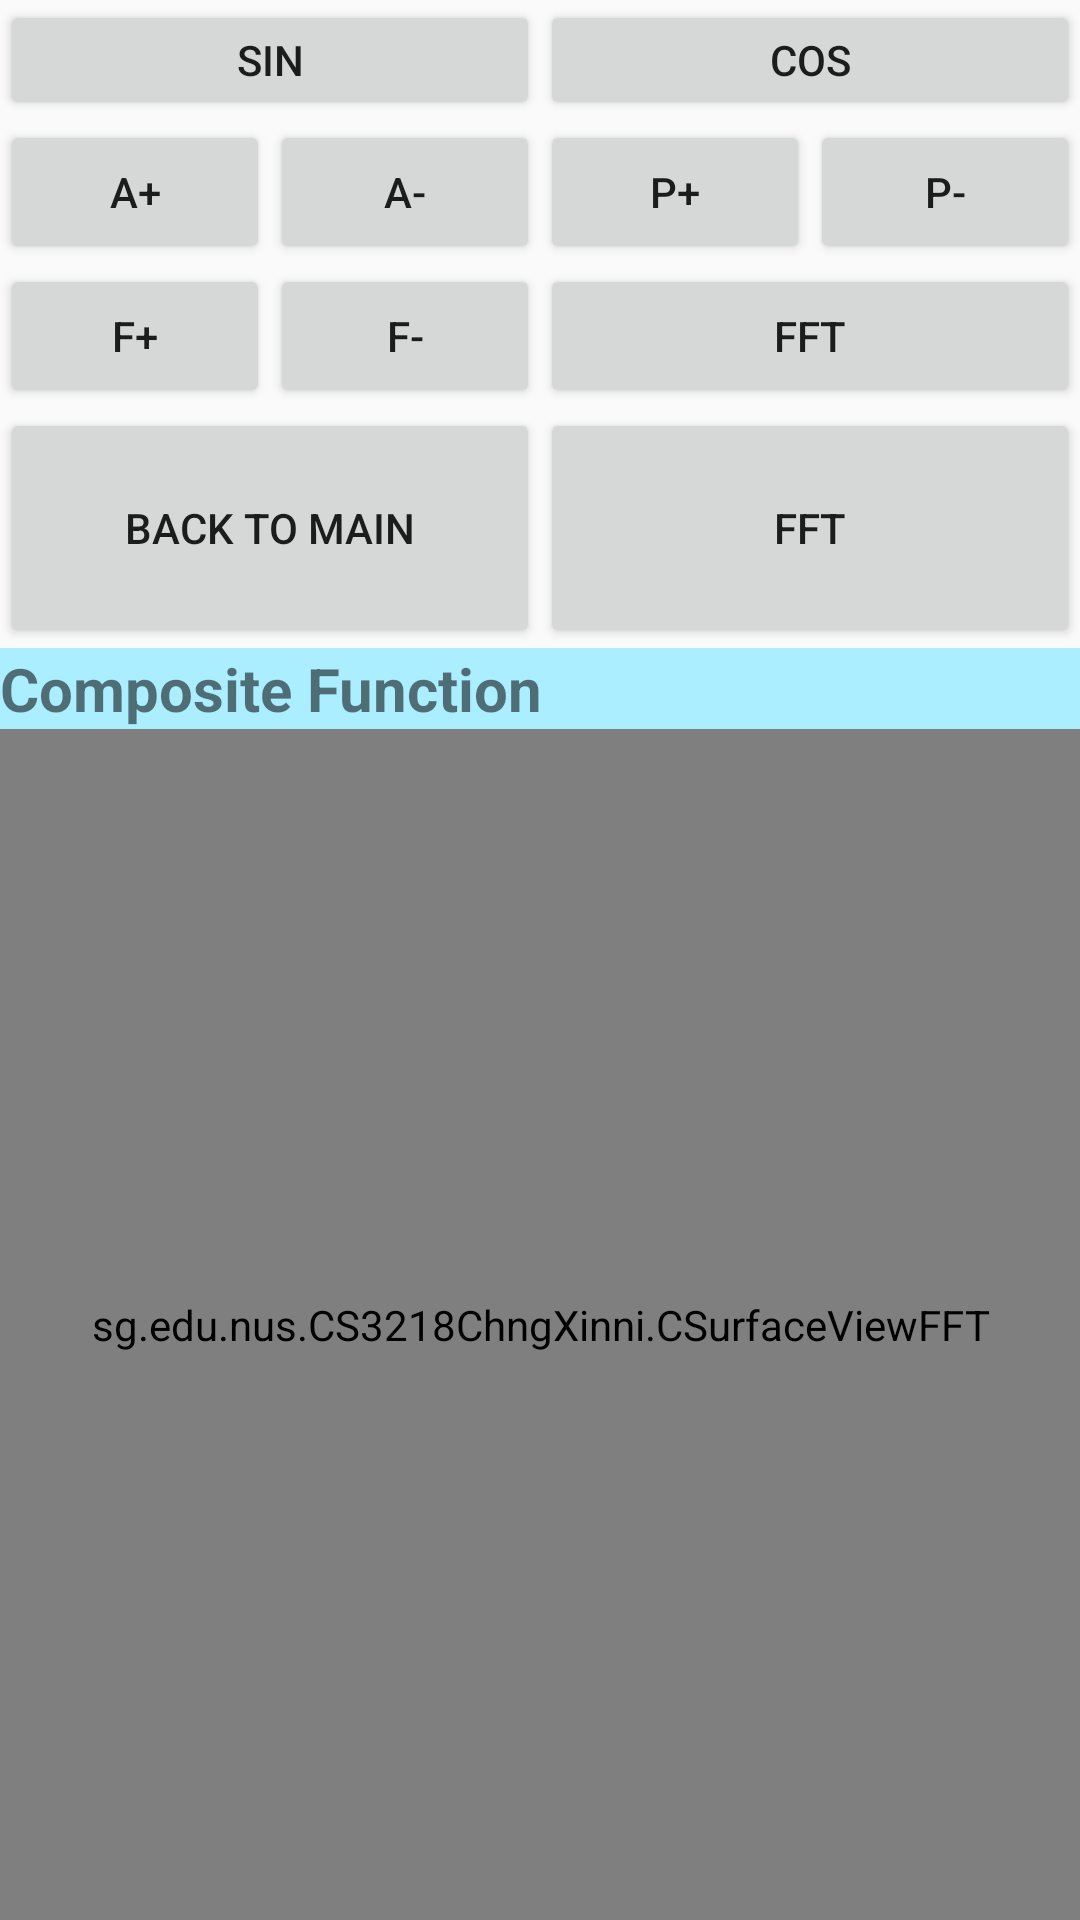

Produce the Android XML layout that renders to this screen, including the resource entries it uses.
<!-- AndroidManifest.xml: application theme AppTheme -->
<!-- res/layout/activity_fft.xml -->
<TableLayout xmlns:android="http://schemas.android.com/apk/res/android"

    android:id="@+id/table"
    android:layout_width="match_parent"
    android:layout_height="match_parent"
    android:gravity="center_horizontal"
    android:shrinkColumns="*"
    android:stretchColumns="*" >

    <TableRow
        android:id="@+id/tableRow1"
        android:layout_width="wrap_content"
        android:layout_height="wrap_content" >

        <Button
            android:id="@+id/sineBtn"
            style="?android:attr/buttonStyleSmall"
            android:layout_width="0dp"
            android:layout_height="40dp"
            android:layout_weight="2"
            android:onClick="sinePressed"
            android:text="@string/sine" />

        <Button
            android:id="@+id/cosineBtn"
            style="?android:attr/buttonStyleSmall"
            android:layout_width="0dp"
            android:layout_height="40dp"
            android:layout_weight="2"
            android:onClick="cosinePressed"
            android:text="@string/cosine" />

    </TableRow>

    <TableRow
        android:id="@+id/tableRow2"
        android:layout_width="wrap_content"
        android:layout_height="wrap_content" >

        <Button
            style="?android:attr/buttonStyleSmall"
            android:layout_height="wrap_content"
            android:layout_width="0dp"
            android:layout_weight="1"
            android:text="@string/Aplus"
            android:onClick="AplusPressed"
            />

        <Button
            style="?android:attr/buttonStyleSmall"
            android:layout_height="wrap_content"
            android:layout_width="0dp"
            android:layout_weight="1"
            android:text="@string/Aminus"
            android:onClick="AminusPressed"
            />

        <Button
            style="?android:attr/buttonStyleSmall"
            android:layout_height="wrap_content"
            android:layout_width="0dp"
            android:layout_weight="1"
            android:text="@string/Pplus"
            android:onClick="PplusPressed"
            />

        <Button
            style="?android:attr/buttonStyleSmall"
            android:layout_height="wrap_content"
            android:layout_width="0dp"
            android:layout_weight="1"
            android:text="@string/Pminus"
            android:onClick="PminusPressed"
            />

    </TableRow>

    <TableRow
        android:id="@+id/tableRow3"
        android:layout_width="wrap_content"
        android:layout_height="wrap_content" >

        <Button
            style="?android:attr/buttonStyleSmall"
            android:layout_height="wrap_content"
            android:layout_width="0dp"
            android:layout_weight="1"
            android:text="@string/Fplus"
            android:onClick="FplusPressed"
            />

        <Button
            style="?android:attr/buttonStyleSmall"
            android:layout_height="wrap_content"
            android:layout_width="0dp"
            android:layout_weight="1"
            android:text="@string/Fminus"
            android:onClick="FminusPressed"
            />

        <Button
            style="?android:attr/buttonStyleSmall"
            android:layout_height="wrap_content"
            android:layout_width="0dp"
            android:layout_weight="2"
            android:onClick="fftPressed"
            android:text="@string/fft" />


    </TableRow>

    <TableRow
        android:id="@+id/tableRow4"
        android:layout_width="wrap_content"
        android:layout_height="wrap_content" >

        <Button
            android:id="@+id/goToMainActivity"
            style="?android:attr/buttonStyleSmall"
            android:layout_width="100dp"
            android:layout_height="80dp"
            android:onClick="goToMainActivity"
            android:text="@string/goToMainActivity"
            android:layout_span="2" />

        <Button
            style="?android:attr/buttonStyleSmall"
            android:layout_height="80dp"
            android:layout_width="100dp"
            android:onClick="fftPressed"
            android:text="@string/fft"
            android:layout_column="2"
            android:layout_span="2" />

    </TableRow>

    <TextView
        android:id="@+id/displayFunction"
        android:layout_width="match_parent"
        android:background="#aef"
        android:text="@string/compositeFunction"
        android:textSize="20sp"
        android:textStyle="bold" >
    </TextView>



    <sg.edu.nus.CS3218ChngXinni.CSurfaceViewFFT
        android:id="@+id/surfaceView"
        android:layout_width="match_parent"
        android:layout_height="match_parent"
        android:soundEffectsEnabled="true" />

</TableLayout>
<!-- resources referenced by this layout -->
<resources>
  <string name="Aminus">A-</string>
  <string name="Aplus">A+</string>
  <string name="Fminus">F-</string>
  <string name="Fplus">F+</string>
  <string name="Pminus">P-</string>
  <string name="Pplus">P+</string>
  <string name="compositeFunction">Composite Function</string>
  <string name="cosine">COS</string>
  <string name="fft">FFT</string>
  <string name="goToMainActivity">Back to Main</string>
  <string name="sine">SIN</string>
  <style name="AppTheme" parent="Theme.AppCompat.Light.DarkActionBar">
          
  
          // Tiled background code
          
      </style>
</resources>
